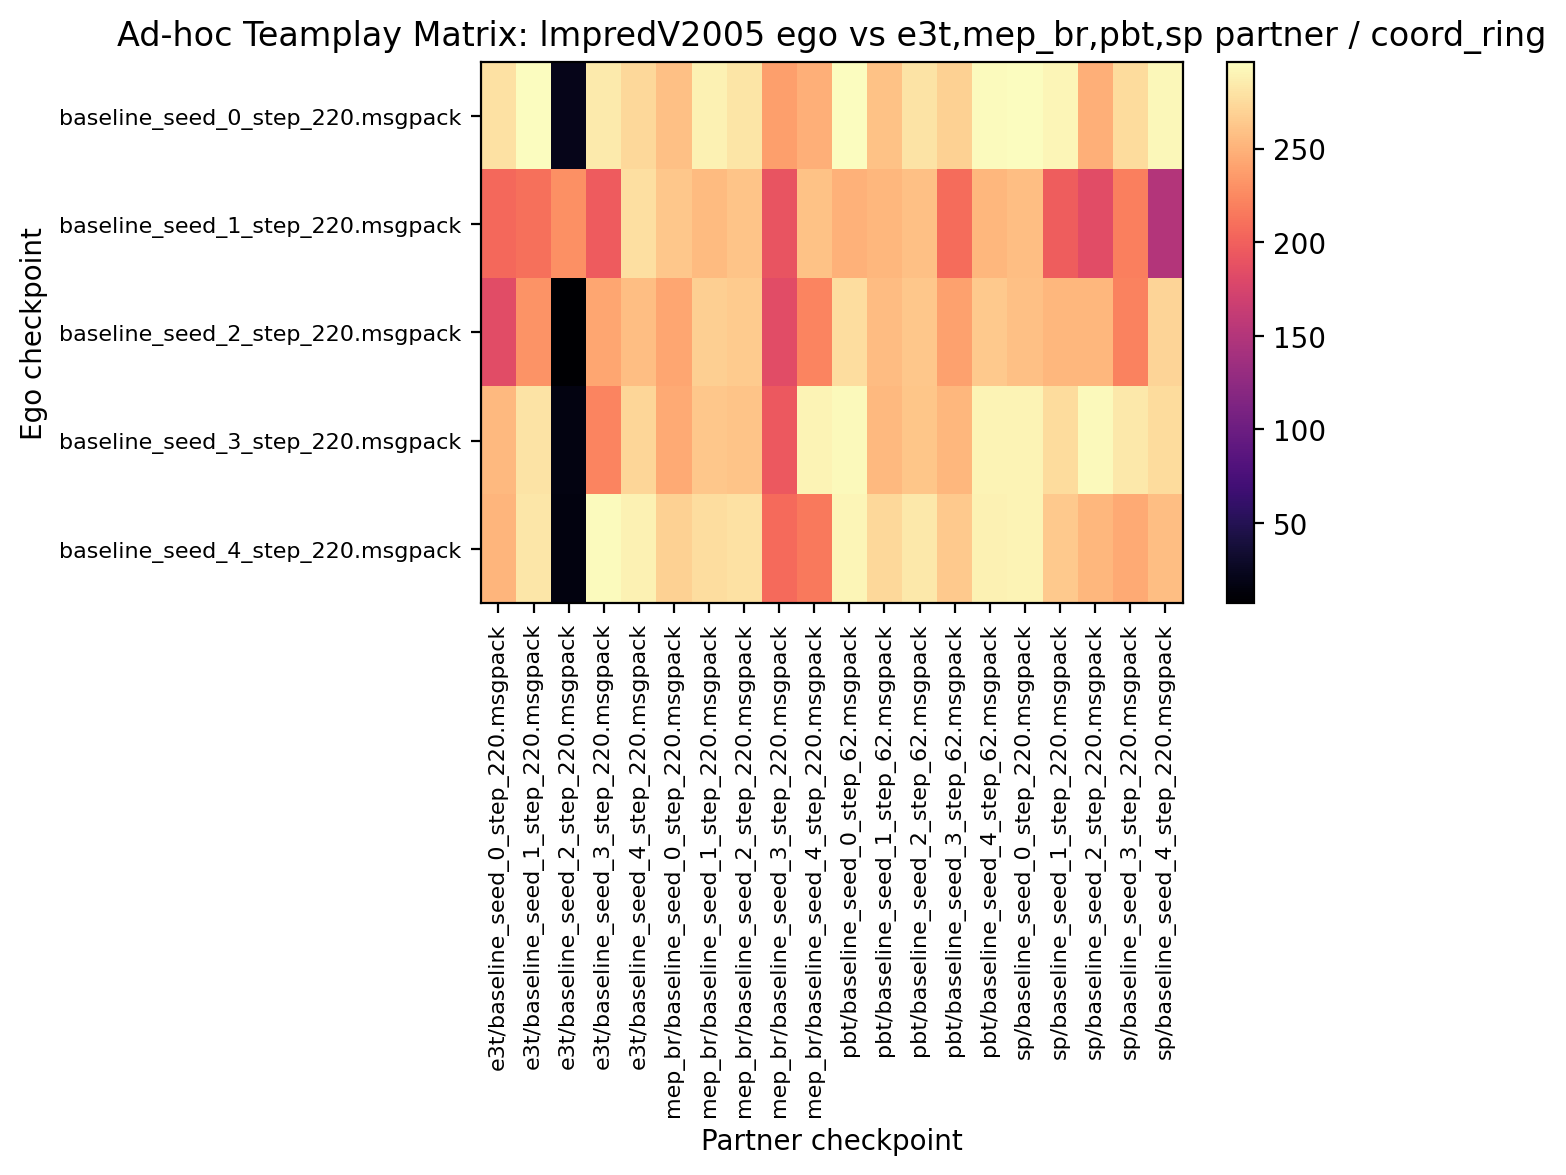

The table this chart was drawn from, first rows:
278.437500, 295.312500, 21.718750, 284.218750, 273.593750, 258.906250, 289.375000, 281.250000, 238.750000, 248.906250, 295.468750, 259.375000, 279.531250, 268.906250, 295.000000, 296.406250, 291.562500, 247.968750, 275.937500, 292.343750
205, 209.8, 229.2, 196.2, 278, 263, 254.7, 260.6, 190.8, 260, 249.7, 253, 258.8, 208.3, 253, 257.5, 197.5, 184.1, 218.6, 150
183.9, 231.7, 7.188, 243, 257.3, 243.3, 268, 264.8, 184.4, 222.2, 276.6, 256.4, 263, 239.7, 264.5, 258.9, 253.4, 253.4, 221.2, 270.6
253.9, 279.8, 17.34, 222.2, 272.3, 245.5, 262.8, 260.8, 194.2, 289.7, 293.3, 254.2, 261.6, 253.1, 290.6, 290.3, 275.9, 293.9, 283.9, 275.3
251.6, 282.5, 15.16, 295, 289.2, 268.9, 276.7, 279.1, 206.4, 215.5, 290.8, 273.8, 283.1, 264.4, 289.2, 289.7, 263.8, 252.5, 244.5, 257.8
